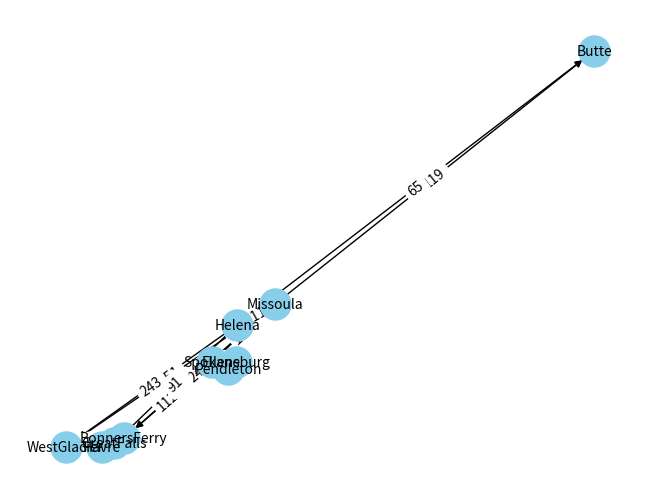

The script that saved this image:
"""Implementating the Best-First Search algorithm for finding the optimal route between two cities."""

import heapq
import matplotlib.pyplot as plt
import networkx as nx


#Implementation for de class Node
class Node:
    #the city is the name of the node we use this name only for assume the node
    def __init__(self, city):
        self.city = city
        self.parent = None

    def __lt__(self, other):
        return False  # Dummy comparison for priority queue

class Graph:
    def __init__(self):
        self.edges = {}
    
    def add_edge(self, start, end, cost):
        if start not in self.edges:
            self.edges[start] = []
        self.edges[start].append((end, cost))
        if end not in self.edges:
            self.edges[end] = []  # Ensure both directions are available
        self.edges[end].append((start, cost))

def best_first_search(graph, start, goal):
    # Initialize the frontier using the start state
    frontier = [(0, Node(start))]
    # Initialize the reached set to be empty
    reached = {start: None}

    while frontier:
        # Choose the lowest-cost node in the frontier
        _, current_node = heapq.heappop(frontier)
        #we do a pop to the frontier and we get the current node

        # Print information about expanding the current node
        #expanding node is the parent node
        if reached[current_node.city]:
            parent_node = reached[current_node.city]
            cost_to_parent = None
            for neighbor, cost in graph.edges[parent_node.city]:
                if neighbor == current_node.city:
                    cost_to_parent = cost
                    break
            #print information about expanding the current node
            print(f"Expanding node: {parent_node.city} -> {current_node.city}")
            print(f"Cost from start to {parent_node.city}: {cost_to_parent} miles")
            print(f"Cost from {parent_node.city} to {current_node.city}: {cost_to_parent} miles")
        if current_node.city == goal:
            break

        for neighbor, cost in graph.edges[current_node.city]:
            if neighbor not in reached:
                reached[neighbor] = current_node
                heapq.heappush(frontier, (0, Node(neighbor)))

    path = []
    while current_node:
        path.append(current_node.city)
        current_node = reached[current_node.city]

    return path[::-1]

# Create a graph and add edges
graph = Graph()
graph.add_edge("Ellensburg", "Spokane", 175)
graph.add_edge("Ellensburg", "Pendleton", 168)
graph.add_edge("Pendleton", "Spokane", 200)
graph.add_edge("Spokane", "BonnersFerry", 112)
graph.add_edge("Spokane", "Missoula", 199)
graph.add_edge("Missoula", "BonnersFerry", 249)
graph.add_edge("Missoula", "Butte", 119)
graph.add_edge("Missoula", "Helena", 111)
graph.add_edge("Missoula", "WestGlacier", 151)
graph.add_edge("BonnersFerry", "WestGlacier", 176)
graph.add_edge("Helena", "Butte", 65)
graph.add_edge("Helena", "GreatFalls", 91)
graph.add_edge("GreatFalls", "WestGlacier", 211)
graph.add_edge("Helena", "WestGlacier", 243)
graph.add_edge("Havre", "WestGlacier", 231)
graph.add_edge("GreatFalls", "Havre", 115)

# Define the start and goal cities
start_city = "Ellensburg"
goal_city = "Havre"

# Find the route using Best-First Search
route = best_first_search(graph, start_city, goal_city)

# Print the optimal route
if route:
    total_cost = 0
    print("Optimal Route:")
    for i in range(len(route) - 1):
        parent_city = route[i]
        child_city = route[i + 1]
        cost_to_child = None
        for neighbor, cost in graph.edges[parent_city]:
            if neighbor == child_city:
                cost_to_child = cost
                break
        total_cost += cost_to_child
        print(f"{parent_city} -> {child_city}: {cost_to_child} miles")

    print(f"Total Cost: {total_cost} miles")
else:
    print("No route found from", start_city, "to", goal_city)



'''The code below is just for plot the graph does not affect the code above and use nx library for construct the graph.
Again, it is just for visualization purposes.'''
# Create an empty directed graph
G = nx.DiGraph()

# Add edges with associated costs
edges = [
    ("Ellensburg", "Spokane", 175),
    ("Ellensburg", "Pendleton", 168),
    ("Pendleton", "Spokane", 200),
    ("Spokane", "BonnersFerry", 112),
    ("Spokane", "Missoula", 199),
    ("Missoula", "BonnersFerry", 249),
    ("Missoula", "Butte", 119),
    ("Missoula", "Helena", 111),
    ("Missoula", "WestGlacier", 151),
    ("BonnersFerry", "WestGlacier", 176),
    ("Helena", "Butte", 65),
    ("Helena", "GreatFalls", 91),
    ("GreatFalls", "WestGlacier", 211),
    ("Helena", "WestGlacier", 243),
    ("Havre", "WestGlacier", 231),
    ("GreatFalls", "Havre", 115),
]

for edge in edges:
    G.add_edge(edge[0], edge[1], weight=edge[2])

# Visualization of the graph
pos = nx.spring_layout(G, seed=42)  # Position nodes using a spring layout
labels = nx.get_edge_attributes(G, 'weight')
nx.draw(G, pos, with_labels=True, node_size=500, node_color='skyblue', font_size=10, labels={node: node for node in G.nodes()})
nx.draw_networkx_edge_labels(G, pos, edge_labels=labels)
plt.show()
